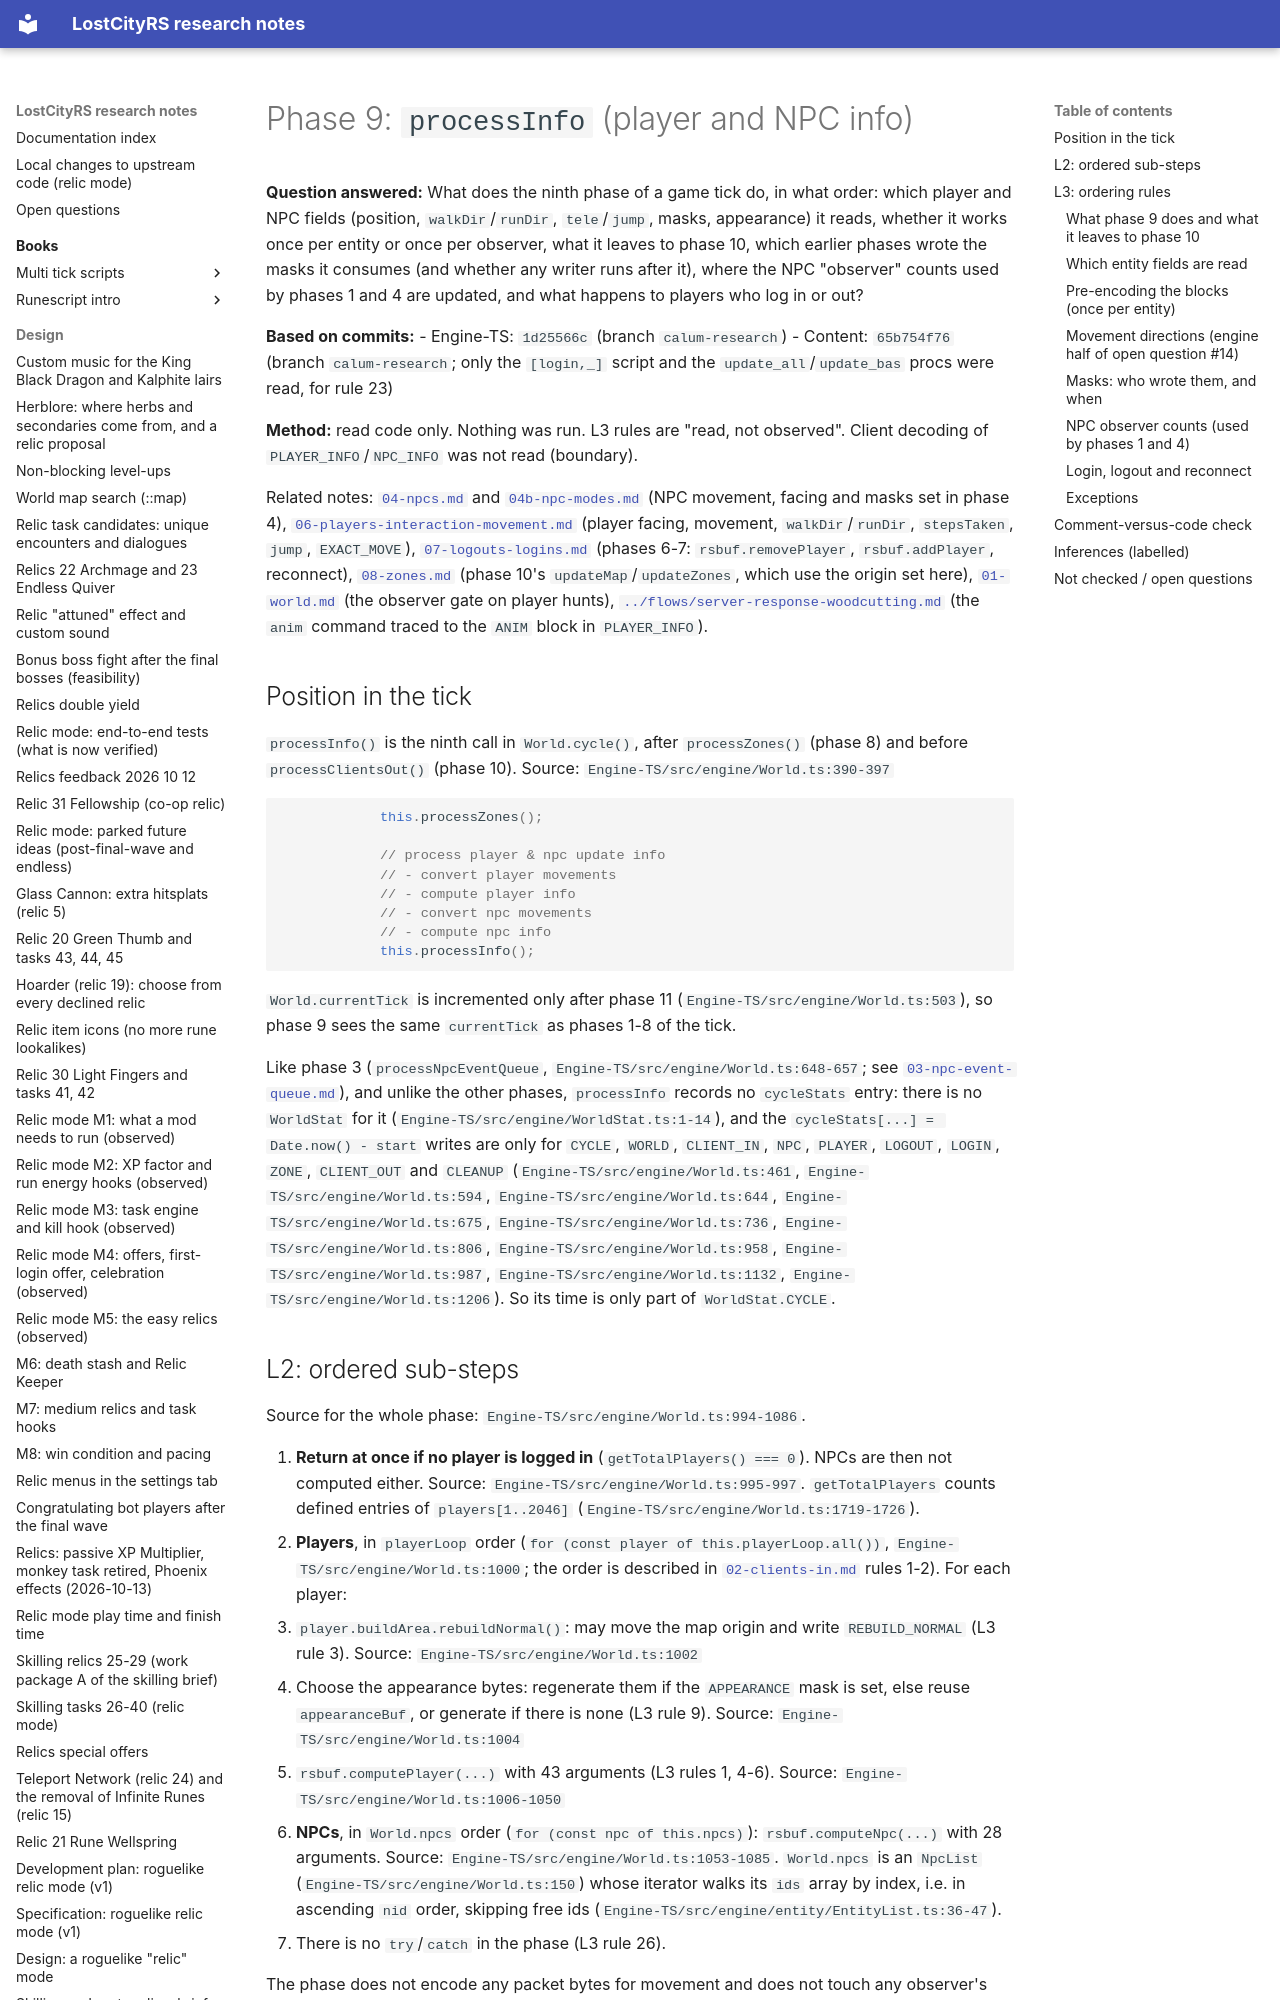

repository: calum/LostCityRs · page: tick/09-info/index.html · generator: mkdocs

# Phase 9: `processInfo` (player and NPC info)

**Question answered:** What does the ninth phase of a game tick do, in what order: which player and NPC fields (position, `walkDir`/`runDir`, `tele`/`jump`, masks, appearance) it reads, whether it works once per entity or once per observer, what it leaves to phase 10, which earlier phases wrote the masks it consumes (and whether any writer runs after it), where the NPC "observer" counts used by phases 1 and 4 are updated, and what happens to players who log in or out?

**Based on commits:**
- Engine-TS: `1d25566c` (branch `calum-research`)
- Content: `65b754f76` (branch `calum-research`; only the `[login,_]` script and the `update_all`/`update_bas` procs were read, for rule 23)

**Method:** read code only. Nothing was run. L3 rules are "read, not observed". Client decoding of `PLAYER_INFO`/`NPC_INFO` was not read (boundary).

Related notes: [`04-npcs.md`](04-npcs.md) and [`04b-npc-modes.md`](04b-npc-modes.md) (NPC movement, facing and masks set in phase 4), [`06-players-interaction-movement.md`](06-players-interaction-movement.md) (player facing, movement, `walkDir`/`runDir`, `stepsTaken`, `jump`, `EXACT_MOVE`), [`07-logouts-logins.md`](07-logouts-logins.md) (phases 6-7: `rsbuf.removePlayer`, `rsbuf.addPlayer`, reconnect), [`08-zones.md`](08-zones.md) (phase 10's `updateMap`/`updateZones`, which use the origin set here), [`01-world.md`](01-world.md) (the observer gate on player hunts), [`../flows/server-response-woodcutting.md`](../flows/server-response-woodcutting.md) (the `anim` command traced to the `ANIM` block in `PLAYER_INFO`).

## Position in the tick

`processInfo()` is the ninth call in `World.cycle()`, after `processZones()` (phase 8) and before `processClientsOut()` (phase 10). Source: `Engine-TS/src/engine/World.ts:390-397`
```ts
            this.processZones();

            // process player & npc update info
            // - convert player movements
            // - compute player info
            // - convert npc movements
            // - compute npc info
            this.processInfo();
```

`World.currentTick` is incremented only after phase 11 (`Engine-TS/src/engine/World.ts:503`), so phase 9 sees the same `currentTick` as phases 1-8 of the tick.

Like phase 3 (`processNpcEventQueue`, `Engine-TS/src/engine/World.ts:648-657`; see [`03-npc-event-queue.md`](03-npc-event-queue.md)), and unlike the other phases, `processInfo` records no `cycleStats` entry: there is no `WorldStat` for it (`Engine-TS/src/engine/WorldStat.ts:1-14`), and the `cycleStats[...] = Date.now() - start` writes are only for `CYCLE`, `WORLD`, `CLIENT_IN`, `NPC`, `PLAYER`, `LOGOUT`, `LOGIN`, `ZONE`, `CLIENT_OUT` and `CLEANUP` (`Engine-TS/src/engine/World.ts:461`, `Engine-TS/src/engine/World.ts:594`, `Engine-TS/src/engine/World.ts:644`, `Engine-TS/src/engine/World.ts:675`, `Engine-TS/src/engine/World.ts:736`, `Engine-TS/src/engine/World.ts:806`, `Engine-TS/src/engine/World.ts:958`, `Engine-TS/src/engine/World.ts:987`, `Engine-TS/src/engine/World.ts:1132`, `Engine-TS/src/engine/World.ts:1206`). So its time is only part of `WorldStat.CYCLE`.

## L2: ordered sub-steps

Source for the whole phase: `Engine-TS/src/engine/World.ts:994-1086`.

1. **Return at once if no player is logged in** (`getTotalPlayers() === 0`). NPCs are then not computed either. Source: `Engine-TS/src/engine/World.ts:995-997`. `getTotalPlayers` counts defined entries of `players[1..2046]` (`Engine-TS/src/engine/World.ts:1719-1726`).
2. **Players**, in `playerLoop` order (`for (const player of this.playerLoop.all())`, `Engine-TS/src/engine/World.ts:1000`; the order is described in [`02-clients-in.md`](02-clients-in.md) rules 1-2). For each player:
   1. `player.buildArea.rebuildNormal()`: may move the map origin and write `REBUILD_NORMAL` (L3 rule 3). Source: `Engine-TS/src/engine/World.ts:1002`
   2. Choose the appearance bytes: regenerate them if the `APPEARANCE` mask is set, else reuse `appearanceBuf`, or generate if there is none (L3 rule 9). Source: `Engine-TS/src/engine/World.ts:1004`
   3. `rsbuf.computePlayer(...)` with 43 arguments (L3 rules 1, 4-6). Source: `Engine-TS/src/engine/World.ts:1006-1050`
3. **NPCs**, in `World.npcs` order (`for (const npc of this.npcs)`): `rsbuf.computeNpc(...)` with 28 arguments. Source: `Engine-TS/src/engine/World.ts:1053-1085`. `World.npcs` is an `NpcList` (`Engine-TS/src/engine/World.ts:150`) whose iterator walks its `ids` array by index, i.e. in ascending `nid` order, skipping free ids (`Engine-TS/src/engine/entity/EntityList.ts:36-47`).
4. There is no `try`/`catch` in the phase (L3 rule 26).

The phase does not encode any packet bytes for movement and does not touch any observer's view of the world; that is phase 10 (L3 rule 2).

## L3: ordering rules
